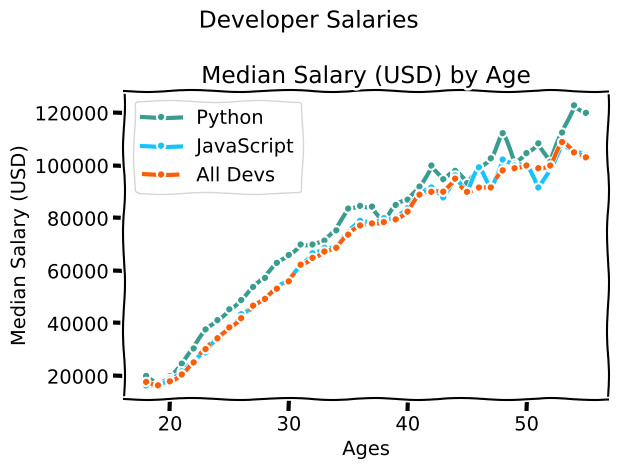

This chart was generated by the following Python code:
# from matplotlib import pyplot as plt
import matplotlib.pyplot as plt

# plt.style.use('fivethirtyeight')
plt.xkcd()

# Cropped datasets
# ages_x = [25, 26, 27, 28, 29, 30, 31, 32, 33, 34, 35]
# dev_y = [38496, 42000, 46752, 49320, 53200, 56000, 62316, 64928, 67317, 68748, 73752]
# py_dev_y = [45372, 48876, 53850, 57287, 63016, 65998, 70003, 70000, 71496, 75370, 83640]
# js_dev_y = [37810, 43515, 46823, 49293, 53437, 56373, 62375, 66674, 68745, 68746, 74583]

ages_x = [18, 19, 20, 21, 22, 23, 24, 25, 26, 27, 28, 29, 30, 31, 32, 33, 34, 35,
          36, 37, 38, 39, 40, 41, 42, 43, 44, 45, 46, 47, 48, 49, 50, 51, 52, 53, 54, 55]
py_dev_y = [20046, 17100, 20000, 24744, 30500, 37732, 41247, 45372, 48876, 53850, 57287, 63016, 65998, 70003, 70000, 71496, 75370, 83640, 84666,
            84392, 78254, 85000, 87038, 91991, 100000, 94796, 97962, 93302, 99240, 102736, 112285, 100771, 104708, 108423, 101407, 112542, 122870, 120000]
js_dev_y = [16446, 16791, 18942, 21780, 25704, 29000, 34372, 37810, 43515, 46823, 49293, 53437, 56373, 62375, 66674, 68745, 68746, 74583, 79000,
            78508, 79996, 80403, 83820, 88833, 91660, 87892, 96243, 90000, 99313, 91660, 102264, 100000, 100000, 91660, 99240, 108000, 105000, 104000]
dev_y = [17784, 16500, 18012, 20628, 25206, 30252, 34368, 38496, 42000, 46752, 49320, 53200, 56000, 62316, 64928, 67317, 68748, 73752, 77232,
         78000, 78508, 79536, 82488, 88935, 90000, 90056, 95000, 90000, 91633, 91660, 98150, 98964, 100000, 98988, 100000, 108923, 105000, 103117]


plt.plot(ages_x, py_dev_y, color='#3a9c8f', linewidth='3', marker='.', label='Python')
plt.plot(ages_x, js_dev_y, color='#16c3fc', linewidth='3', marker='.', label='JavaScript')
plt.plot(ages_x, dev_y, color='#fc5d09', linewidth='3', marker='.', linestyle='--', label='All Devs')

plt.suptitle('Developer Salaries')
plt.xlabel('Ages')
plt.ylabel('Median Salary (USD)')
plt.title('Median Salary (USD) by Age')
plt.legend()
# plt.grid(True)
plt.tight_layout()

# print(plt.style.available)

# You can pass all the lengend info like this.
# plt.legend(['All Devs', 'Python Devs'])
plt.savefig('plot.png')
plt.show()